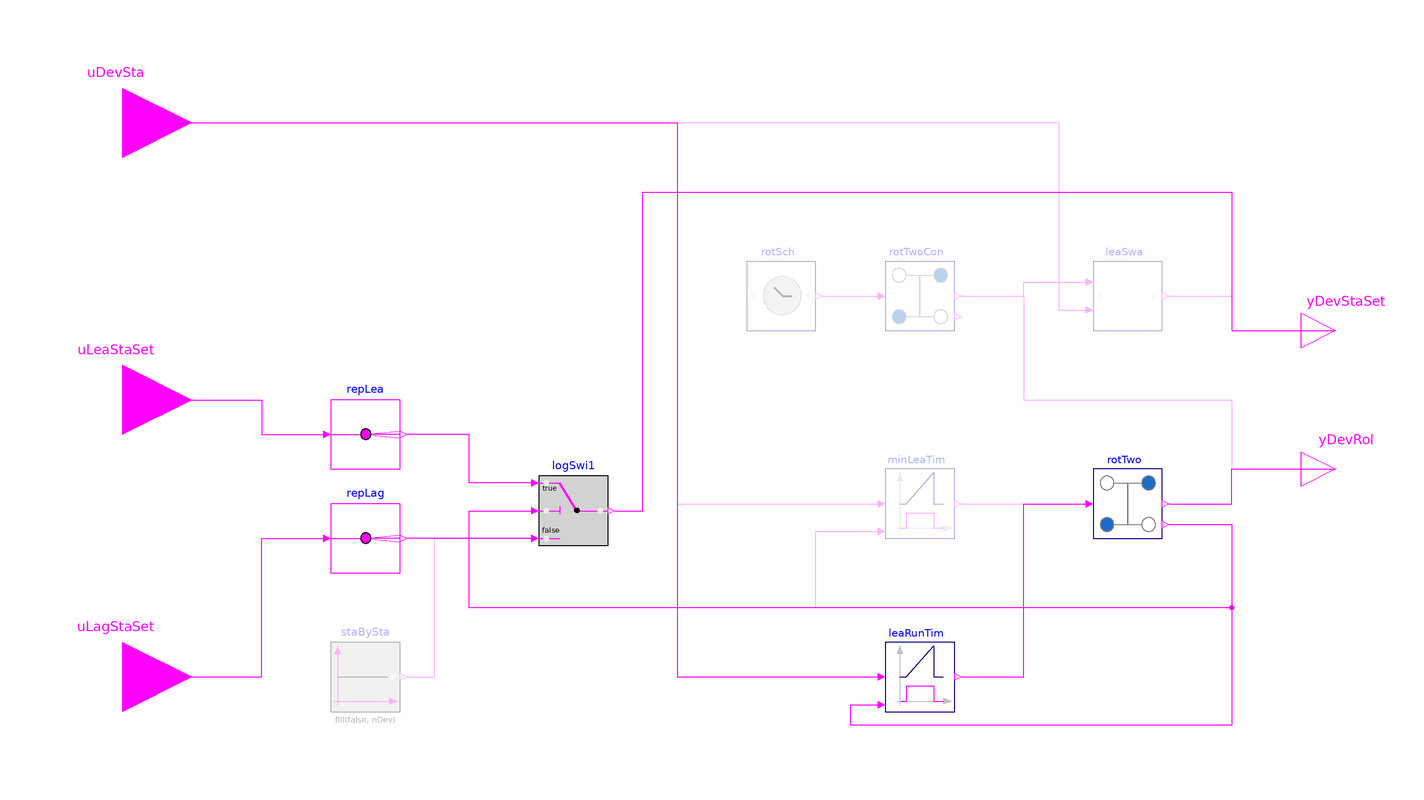

This picture is the connection diagram that the Modelica source below describes through its graphical annotations.

block ControllerTwo
  "Lead/lag or lead/standby equipment rotation controller for two devices or two groups of devices"

  parameter Boolean lag = true
    "true = lead/lag; false = lead/standby";

  parameter Boolean continuous = false
    "Continuous lead device operation"
    annotation (Evaluate=true, Dialog(enable=not lag));

  parameter Boolean minLim = false
    "Utilize minimum runtime period for a current lead device before rotation may occur"
    annotation (Evaluate=true, Dialog(enable=not continuous));

  parameter Boolean initRoles[nDev] = {true, false}
    "Initial roles: true = lead, false = lag/standby"
    annotation (Evaluate=true, Dialog(tab="Advanced", group="Initiation"));

  parameter Boolean simTimSta = true
    "Measure rotation time from the simulation start"
    annotation(Evaluate=true, Dialog(group="Scheduler", enable=continuous));

  parameter Boolean weeInt = true
    "Rotation is scheduled in: true = weekly intervals; false = daily intervals"
    annotation(Evaluate=true, Dialog(group="Scheduler", enable=not simTimSta));

  parameter Real rotationPeriod(
    final unit="s",
    final quantity="Time",
    displayUnit="h") = 1209600
    "Rotation time period measured from simulation start"
    annotation(Dialog(group="Scheduler", enable=simTimSta));

  parameter Real minLeaRuntime(
    final unit="s",
    final quantity="Time",
    displayUnit="h") = 43200
    "Minimum cumulative runtime period for a current lead device before rotation may occur"
    annotation (Evaluate=true, Dialog(enable=(not continuous and minLim)));

  parameter Real offset(
    final unit="s",
    final quantity="Time") = 0
    "Offset that is added to 'time', may be used for computing time in a different time zone"
    annotation(Evaluate=true, Dialog(group="Calendar", enable=(continuous and not simTimSta)));

  parameter Buildings.Controls.OBC.CDL.Types.ZeroTime zerTim = Buildings.Controls.OBC.CDL.Types.ZeroTime.NY2019
    "Enumeration for choosing how reference time (time = 0) should be defined"
    annotation(Evaluate=true, Dialog(group="Calendar", enable=(continuous and not simTimSta)));

  parameter Integer yearRef(min=firstYear, max=lastYear) = 2019
    "Year when time = 0, used if zerTim=Custom"
    annotation(Evaluate=true, Dialog(group="Calendar", enable=zerTim==Buildings.Controls.OBC.CDL.Types.ZeroTime.Custom and continuous));

  parameter Integer houOfDay = 2
    "Rotation hour of the day: 0 = midnight; 23 = 11pm"
    annotation(Evaluate=true, Dialog(group="Scheduler", enable=not simTimSta));

  parameter Integer weeCou = 1 "Number of weeks"
    annotation (Evaluate=true, Dialog(enable=weeInt and not simTimSta, group="Scheduler"));

  parameter Integer weekday = 1
    "Rotation weekday, 1 = Monday, 7 = Sunday"
    annotation (Evaluate=true, Dialog(enable=weeInt and not simTimSta, group="Scheduler"));

  parameter Integer dayCou = 1 "Number of days"
    annotation (Evaluate=true, Dialog(enable=not weeInt and not simTimSta, group="Scheduler"));

  Buildings.Controls.OBC.CDL.Interfaces.BooleanInput uLeaStaSet if not continuous
    "Lead device status setpoint"
    annotation (Placement(transformation(extent={{-200,-20},{-160,20}}),
        iconTransformation(extent={{-140,40},{-100,80}})));

  Buildings.Controls.OBC.CDL.Interfaces.BooleanInput uLagStaSet if lag
    "Lag device status setpoint"
     annotation (Placement(transformation(extent={{-200,-100},{-160,-60}}),
                          iconTransformation(extent={{-140,-20},{-100,20}})));

  Buildings.Controls.OBC.CDL.Interfaces.BooleanInput uDevSta[nDev]
    "Device proven ON status, where each index represents a physical device/group of devices"
    annotation (Placement(transformation(extent={{-200,60},{-160,100}}),
      iconTransformation(extent={{-140,-80},{-100,-40}})));

  Buildings.Controls.OBC.CDL.Interfaces.BooleanOutput yDevStaSet[nDev]
    "Device status setpoint, where each index represents a physical device/group of devices"
    annotation (Placement(transformation(extent={{160,10},{180,30}}), iconTransformation(
          extent={{100,40},{140,80}})));

  Buildings.Controls.OBC.CDL.Interfaces.BooleanOutput yDevRol[nDev]
    "Device role: true = lead, false = lag or standby" annotation (Placement(
        transformation(extent={{160,-30},{180,-10}}), iconTransformation(extent={{100,-80},
            {140,-40}})));

  SystemModel.BoilerPlant.Submodels.BoilerPlantControls.Generic.EquipmentRotation.Subsequences.Scheduler
    rotSch(
    final rotationPeriod=rotationPeriod,
    final simTimSta=simTimSta,
    final weeInt=weeInt,
    final houOfDay=houOfDay,
    final weeCou=weeCou,
    final weekday=weekday,
    final dayCou=dayCou,
    final zerTim=zerTim,
    final yearRef=yearRef,
    final offset=offset) if continuous
    "Generates equipment rotation trigger based on a schedule"
    annotation (Placement(transformation(extent={{0,20},{20,40}})));

  SystemModel.BoilerPlant.Submodels.BoilerPlantControls.Generic.EquipmentRotation.Subsequences.MinimumLeadRuntime
    minLeaTim(final minLeaRuntime=minLeaRuntime) if (minLim and not continuous)
    "Rotation signal generator with a minimum leading device runtime limiter"
    annotation (Placement(transformation(extent={{40,-40},{60,-20}})));

protected
  final parameter Integer nDev = 2
    "Total number of devices, such as chillers, isolation valves, CW pumps, or CHW pumps";

  final constant Integer firstYear = 2010
    "First year that is supported, i.e. the first year in timeStampsNewYear[:]"
    annotation (Evaluate=true, Dialog(enable=not continuous));

  final constant Integer lastYear = firstYear + 20
    "Last year that is currently supported"
    annotation (Evaluate=true, Dialog(enable=not continuous));

  SystemModel.BoilerPlant.Submodels.BoilerPlantControls.Generic.EquipmentRotation.Subsequences.LeastRuntime
    leaRunTim(final lag=lag) if (not minLim and not continuous)
    "Rotation signal generator based on least runtime, at device enable"
    annotation (Placement(transformation(extent={{40,-90},{60,-70}})));

  SystemModel.BoilerPlant.Submodels.BoilerPlantControls.Generic.EquipmentRotation.Subsequences.ContinuousLeadSwapTwo
    leaSwa if continuous
    "Ensures no old lead device is switched off until the new lead device is proven on"
    annotation (Placement(transformation(extent={{100,20},{120,40}})));

  SystemModel.BoilerPlant.Submodels.BoilerPlantControls.Generic.EquipmentRotation.Subsequences.Two
    rotTwoCon if continuous
    "Based on a rotation trigger sets device roles according to equipment rotation"
    annotation (Placement(transformation(extent={{40,20},{60,40}})));

  SystemModel.BoilerPlant.Submodels.BoilerPlantControls.Generic.EquipmentRotation.Subsequences.Two
    rotTwo if not continuous
    "Based on a rotation trigger sets device roles according to equipment rotation"
    annotation (Placement(transformation(extent={{100,-40},{120,-20}})));

  Buildings.Controls.OBC.CDL.Routing.BooleanScalarReplicator repLea(
    final nout=nDev) if not continuous "Replicates lead signal"
    annotation (Placement(transformation(extent={{-120,-20},{-100,0}})));

  Buildings.Controls.OBC.CDL.Routing.BooleanScalarReplicator repLag(
    final nout=nDev) if lag "Replicates lag signal"
    annotation (Placement(transformation(extent={{-120,-50},{-100,-30}})));

  Buildings.Controls.OBC.CDL.Logical.Switch logSwi1[nDev] if not continuous
    "Switch"
    annotation (Placement(transformation(extent={{-60,-42},{-40,-22}})));

  Buildings.Controls.OBC.CDL.Logical.Sources.Constant staBySta[nDev](
    final k=fill(false, nDev)) if not lag and not continuous "Standby status"
    annotation (Placement(transformation(extent={{-120,-90},{-100,-70}})));

equation
  connect(logSwi1.u1, repLea.y) annotation (Line(points={{-62,-24},{-80,-24},{-80,
          -10},{-98,-10}},     color={255,0,255}));
  connect(logSwi1.u3,repLag. y) annotation (Line(points={{-62,-40},{-98,-40}},
                                 color={255,0,255}));
  connect(uLeaStaSet, repLea.u)
    annotation (Line(points={{-180,0},{-140,0},{-140,-10},{-122,-10}},
                                                   color={255,0,255}));
  connect(uLagStaSet, repLag.u)
    annotation (Line(points={{-180,-80},{-140,-80},{-140,-40},{-122,-40}},
                                                     color={255,0,255}));
  connect(logSwi1.y, yDevStaSet) annotation (Line(points={{-38,-32},{-30,-32},{-30,
          60},{140,60},{140,20},{170,20}},       color={255,0,255}));
  connect(staBySta.y,logSwi1. u3) annotation (Line(points={{-98,-80},{-90,-80},{
          -90,-40},{-62,-40}},    color={255,0,255}));
  connect(leaSwa.yDevStaSet, yDevStaSet) annotation (Line(points={{122,30},{140,
          30},{140,20},{170,20}},
                              color={255,0,255}));
  connect(minLeaTim.yRot, rotTwo.uRot)
    annotation (Line(points={{62,-30},{98,-30}}, color={255,0,255}));
  connect(rotTwo.yDevRol, yDevRol) annotation (Line(points={{122,-30},{140,-30},
          {140,-20},{170,-20}},color={255,0,255}));
  connect(rotTwo.yPreDevRolSig, minLeaTim.uPreDevRolSig) annotation (Line(
        points={{122,-36},{140,-36},{140,-60},{20,-60},{20,-38},{38,-38}},
        color={255,0,255}));
  connect(rotTwo.yPreDevRolSig, logSwi1.u2) annotation (Line(points={{122,-36},{
          140,-36},{140,-60},{-80,-60},{-80,-32},{-62,-32}}, color={255,0,255}));
  connect(rotSch.yRot, rotTwoCon.uRot)
    annotation (Line(points={{22,30},{38,30}},   color={255,0,255}));
  connect(uDevSta, leaSwa.uDevSta) annotation (Line(points={{-180,80},{90,80},{90,
          26},{98,26}}, color={255,0,255}));
  connect(rotTwoCon.yDevRol, leaSwa.uDevRolSet) annotation (Line(points={{62,30},
          {80,30},{80,34},{98,34}},
                                  color={255,0,255}));
  connect(rotTwoCon.yDevRol, yDevRol) annotation (Line(points={{62,30},{80,30},{
          80,0},{140,0},{140,-20},{170,-20}},    color={255,0,255}));
  connect(uDevSta, minLeaTim.uDevSta) annotation (Line(points={{-180,80},{-20,80},
          {-20,-30},{38,-30}}, color={255,0,255}));
  connect(rotTwo.yPreDevRolSig, leaRunTim.uPreDevRolSig) annotation (Line(
        points={{122,-36},{140,-36},{140,-94},{30,-94},{30,-88},{38,-88}},
        color={255,0,255}));
  connect(uDevSta, leaRunTim.uDevSta) annotation (Line(points={{-180,80},{-20,80},
          {-20,-80},{38,-80}}, color={255,0,255}));
  connect(leaRunTim.yRot, rotTwo.uRot) annotation (Line(points={{62,-80},{80,-80},
          {80,-30},{98,-30}}, color={255,0,255}));

annotation(Diagram(coordinateSystem(extent={{-160,-100},{160,100}})),
      defaultComponentName="equRot",
    Icon(graphics={
        Rectangle(
        extent={{-100,-100},{100,100}},
        lineColor={0,0,127},
        fillColor={255,255,255},
        fillPattern=FillPattern.Solid),
        Ellipse(
          extent={{71,7},{85,-7}},
          lineColor=DynamicSelect({235,235,235}, if y then {0,255,0}
               else {235,235,235}),
          fillColor=DynamicSelect({235,235,235}, if y then {0,255,0}
               else {235,235,235}),
          fillPattern=FillPattern.Solid),
        Ellipse(
          extent={{-75,-6},{-89,8}},
          lineColor=DynamicSelect({235,235,235}, if u1 then {0,255,0}
               else {235,235,235}),
          fillColor=DynamicSelect({235,235,235}, if u1 then {0,255,0}
               else {235,235,235}),
          fillPattern=FillPattern.Solid),
        Text(
          extent={{-120,146},{100,108}},
          lineColor={0,0,255},
          textString="%name"),
        Ellipse(
          origin={-26.6667,38.6207},
          lineColor={128,128,128},
          fillColor={255,255,255},
          fillPattern=FillPattern.Solid,
          extent={{-53.3333,1.37927},{-13.3329,41.3792}}),
        Ellipse(
          origin={93.3333,-81.3793},
          lineColor={128,128,128},
          fillColor={255,255,255},
          fillPattern=FillPattern.Solid,
          extent={{-53.3333,1.37927},{-13.3329,41.3792}}),
        Ellipse(
          origin={-26.6667,-81.3793},
          lineColor={128,128,128},
          fillColor={28,108,200},
          fillPattern=FillPattern.Solid,
          extent={{-53.3333,1.37927},{-13.3329,41.3792}}),
        Ellipse(
          origin={93.333,38.6207},
          lineColor={128,128,128},
          fillColor={28,108,200},
          fillPattern=FillPattern.Solid,
          extent={{-53.3333,1.37927},{-13.3329,41.3792}}),
        Line(points={{-40,60},{0,60},{0,-60},{40,-60}}, color={128,128,128}),
        Line(points={{-40,-60},{0,-60},{0,60},{40,60}}, color={128,128,128})}),
  Documentation(info="<html>
<p>
This controller block rotates equipment, such as chillers, pumps or valves, in order
to ensure equal wear and tear. It is intended to be used for lead/lag and
lead/standby operation of two devices or groups of devices. The implementation is
based on the specification from ASHRAE RP-1711, March 2020 Draft, section 5.1.2.1.-4.
</p>
<p>
The controller takes as inputs the current device proven ON/OFF status vector <code>uDevSta</code>,
lead device status setpoint <code>uLeaStaSet</code> and lag device status setpoint <code>uLagStaSet</code>.
The controller features the following rotation subsequences to generate the device status setpoints <code>yDevStaSet</code>
and device roles <code>yDevRol</code> outputs:
</p>
<ul>
<li>
To rotate lead/lag device configurations, and lead/standby device configurations where the lead does
not operate continuously, the controller can use:
<ul>
<li>
the <a href=\"modelica://Buildings.Controls.OBC.ASHRAE.PrimarySystem.ChillerPlant.Generic.EquipmentRotation.Subsequences.LeastRuntime\">
Buildings.Controls.OBC.ASHRAE.PrimarySystem.ChillerPlant.Generic.EquipmentRotation.Subsequences.LeastRuntime</a> subsequence.
In this subsequence the rotation signal is generated based on RP-1711 5.1.2.3 and 5.1.2.4.1. as applied to two devices/groups of devices.
</li>
<li>
the <a href=\"modelica://Buildings.Controls.OBC.ASHRAE.PrimarySystem.ChillerPlant.Generic.EquipmentRotation.Subsequences.MinimumLeadRuntime\">
Buildings.Controls.OBC.ASHRAE.PrimarySystem.ChillerPlant.Generic.EquipmentRotation.Subsequences.MinimumLeadRuntime</a> subsequence.
This subsequences uses a minimum cumulative runtime period <code>minLeaRuntime</code> for a current lead device before rotation may occur.
</li>
</ul>
</li>
<li>
To rotate lead/standby device configurations where the lead operates continuously the controller uses
the <a href=\"modelica://Buildings.Controls.OBC.ASHRAE.PrimarySystem.ChillerPlant.Generic.EquipmentRotation.Subsequences.Scheduler\">
Buildings.Controls.OBC.ASHRAE.PrimarySystem.ChillerPlant.Generic.EquipmentRotation.Subsequences.Scheduler</a> subsequence.
In this subsequence the rotation signal is generated in regular time intervals, either measured from the simulation start or prescribed using a schedule.
Before a device is put to stand-by, the new lead device must be proven on, as implemented by the
<a href=\"modelica://Buildings.Controls.OBC.ASHRAE.PrimarySystem.ChillerPlant.Generic.EquipmentRotation.Subsequences.ContinuousLeadSwapTwo\">
Buildings.Controls.OBC.ASHRAE.PrimarySystem.ChillerPlant.Generic.EquipmentRotation.Subsequences.ContinuousLeadSwapTwo</a> subsequence.
The implementations are based on section 5.1.2.4.2.
</li>
</ul>
<p>
The <a href=\"modelica://Buildings.Controls.OBC.ASHRAE.PrimarySystem.ChillerPlant.Generic.EquipmentRotation.Subsequences.Two\">
Buildings.Controls.OBC.ASHRAE.PrimarySystem.ChillerPlant.Generic.EquipmentRotation.Subsequences.Two</a> subsequence allocates
the status setpoints <code>yDevStaSet</code> to devices based on the rotation signal.
</p>
<p>
The output vector <code>yDevRol</code> indicates the role of each device, where true
represents a lead role and false represents a lag or a standby role.
</p>
<p>
The indices of both output vectors and the <code>uDevSta</code> input vector represent physical devices.
</p>
<p>
In addition to the specification in RP-1711, this model allows the user to:
</p>
<ul>
<li>
specify time of day and either a number of days or a weekday with a number of weeks
as time period to rotate devices or groups of devices that run continuously.
</li>
<li>
optionally impose a minimum cumulative runtime period <code>minLeaRuntime</code> for a current
lead device before rotation may occur. The time is accumulated in any role for each device and
reset for each lead device or group of devices at role rotation.
This implementation assumes that a more frequent load is being sent to a lead device or group of devices.
</li>
</ul>
</html>", revisions="<html>
<ul>
<li>
May 18, 2020, by Milica Grahovac:<br/>
First implementation.
</li>
</ul>
</html>"));
end ControllerTwo;